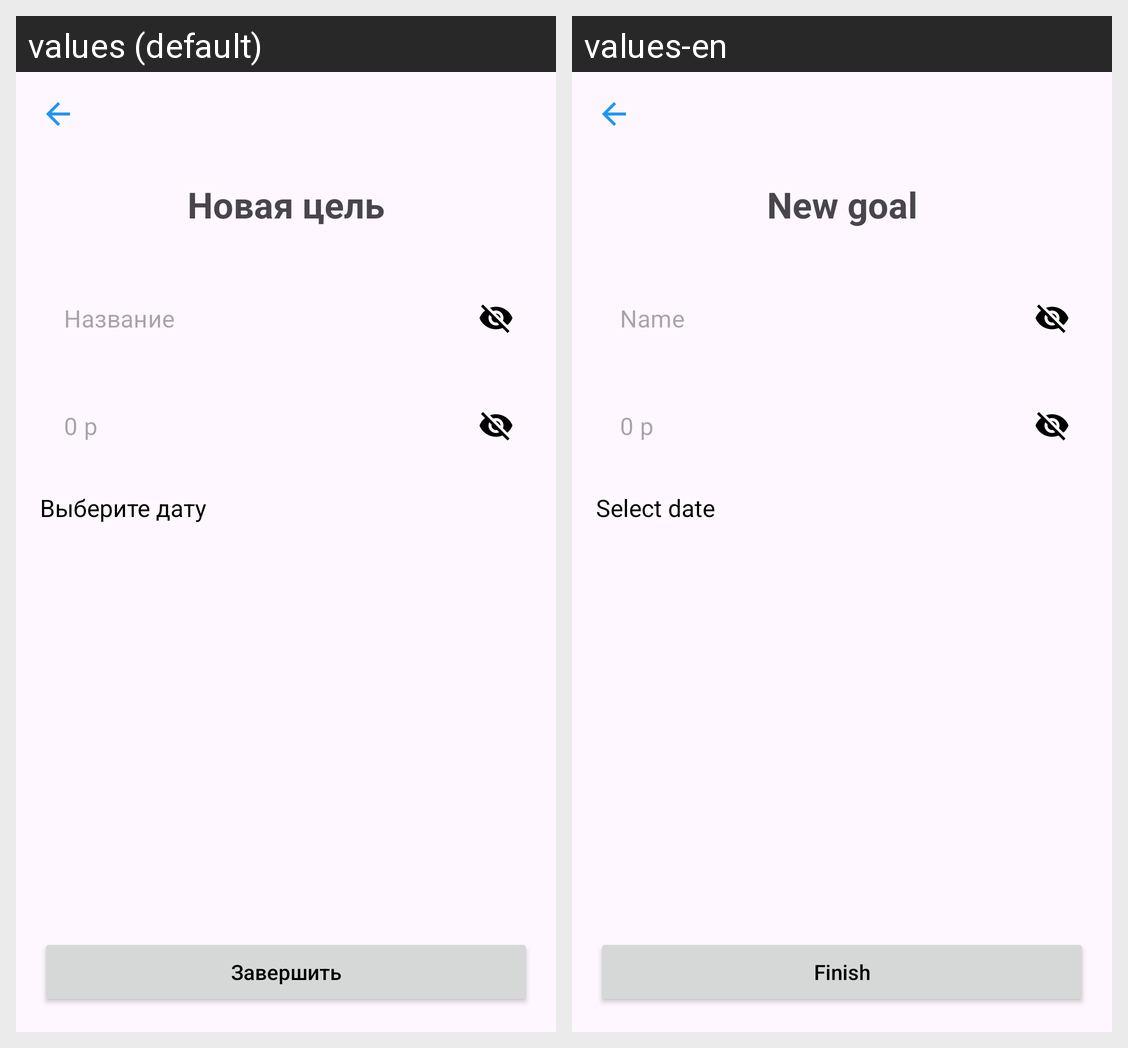

Here is an Android app screen in its default locale and in the app's own translations. Write out the translated-string differences for the strings that appear on this screen.
Android screen res/layout/fragment_new_goal_making.xml rendered under 2 locales, left to right: values (default), values-en. Device: Nexus 5 (rendered at 1080×1920; each locale shown at half size, 540×960, under a caption strip naming it); theme Theme.Tbank.
Strings drawn on this screen, with the default value and each locale's value (text and hints the layout hard-codes, and strings that could not be matched under every locale, appear in the picture but are not listed):

title_new_goal
  values: Новая цель
  values-en: New goal

hint_goal_name
  values: Название
  values-en: Name

text_select_date
  values: Выберите дату
  values-en: Select date

btn_finish
  values: Завершить
  values-en: Finish
